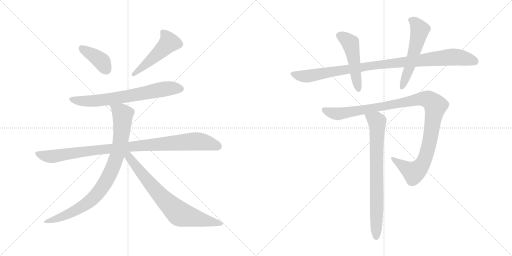
t = 0.00 s
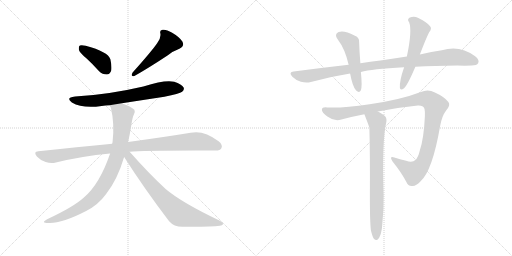
t = 1.92 s
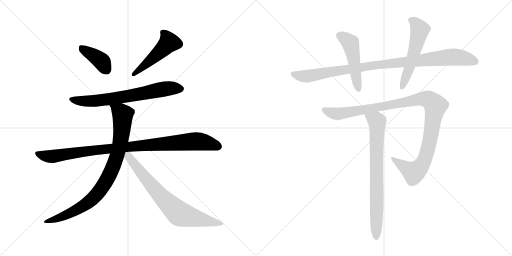
t = 3.84 s
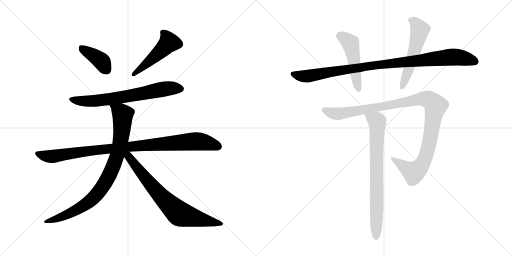
t = 5.77 s
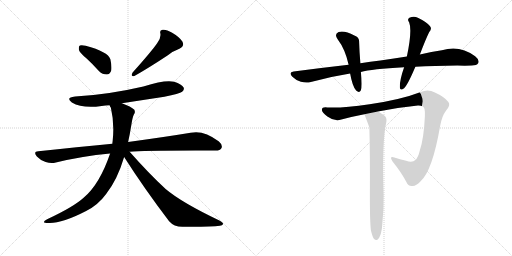
t = 7.69 s
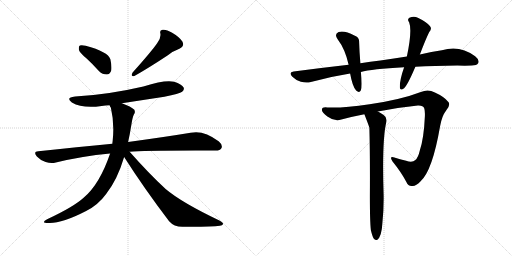
t = 9.61 s

The animated SVG that drew these frames (rendered in a browser with its animation timeline set to each time). Animation: 11 CSS @keyframes rules; one cycle of 9.61 s.

<svg version="1.1" viewBox="0 0 2048 1024" xmlns="http://www.w3.org/2000/svg">
  <g stroke="lightgray" stroke-dasharray="1,1" stroke-width="1" transform="scale(4, 4)">
    <line x1="0" y1="0" x2="256" y2="256"></line>
    <line x1="256" y1="0" x2="0" y2="256"></line>
    <line x1="128" y1="0" x2="128" y2="256"></line>
    <line x1="0" y1="128" x2="256" y2="128"></line>
    <line x1="256" y1="0" x2="512" y2="256"></line>
    <line x1="512" y1="0" x2="256" y2="256"></line>
    <line x1="384" y1="0" x2="384" y2="256"></line>
    <line x1="256" y1="128" x2="512" y2="128"></line>
  </g>
<g transform="scale(1, -1) translate(0, -850)">
   <style type="text/css">
    @keyframes keyframes0 {
      from {
       stroke: black;
       stroke-dashoffset: 392;
       stroke-width: 128;
       }
       56% {
       animation-timing-function: step-end;
       stroke: black;
       stroke-dashoffset: 0;
       stroke-width: 128;
       }
       to {
       stroke: black;
       stroke-width: 1024;
       }
       }
       #make-me-a-hanzi-animation-0 {
         animation: keyframes0 0.569010s both;
         animation-delay: 0.000000s;
         animation-timing-function: linear;
       }
    @keyframes keyframes1 {
      from {
       stroke: black;
       stroke-dashoffset: 493;
       stroke-width: 128;
       }
       62% {
       animation-timing-function: step-end;
       stroke: black;
       stroke-dashoffset: 0;
       stroke-width: 128;
       }
       to {
       stroke: black;
       stroke-width: 1024;
       }
       }
       #make-me-a-hanzi-animation-1 {
         animation: keyframes1 0.651204s both;
         animation-delay: 0.569010s;
         animation-timing-function: linear;
       }
    @keyframes keyframes2 {
      from {
       stroke: black;
       stroke-dashoffset: 692;
       stroke-width: 128;
       }
       69% {
       animation-timing-function: step-end;
       stroke: black;
       stroke-dashoffset: 0;
       stroke-width: 128;
       }
       to {
       stroke: black;
       stroke-width: 1024;
       }
       }
       #make-me-a-hanzi-animation-2 {
         animation: keyframes2 0.813151s both;
         animation-delay: 1.220214s;
         animation-timing-function: linear;
       }
    @keyframes keyframes3 {
      from {
       stroke: black;
       stroke-dashoffset: 985;
       stroke-width: 128;
       }
       76% {
       animation-timing-function: step-end;
       stroke: black;
       stroke-dashoffset: 0;
       stroke-width: 128;
       }
       to {
       stroke: black;
       stroke-width: 1024;
       }
       }
       #make-me-a-hanzi-animation-3 {
         animation: keyframes3 1.051595s both;
         animation-delay: 2.033365s;
         animation-timing-function: linear;
       }
    @keyframes keyframes4 {
      from {
       stroke: black;
       stroke-dashoffset: 873;
       stroke-width: 128;
       }
       74% {
       animation-timing-function: step-end;
       stroke: black;
       stroke-dashoffset: 0;
       stroke-width: 128;
       }
       to {
       stroke: black;
       stroke-width: 1024;
       }
       }
       #make-me-a-hanzi-animation-4 {
         animation: keyframes4 0.960449s both;
         animation-delay: 3.084960s;
         animation-timing-function: linear;
       }
    @keyframes keyframes5 {
      from {
       stroke: black;
       stroke-dashoffset: 748;
       stroke-width: 128;
       }
       71% {
       animation-timing-function: step-end;
       stroke: black;
       stroke-dashoffset: 0;
       stroke-width: 128;
       }
       to {
       stroke: black;
       stroke-width: 1024;
       }
       }
       #make-me-a-hanzi-animation-5 {
         animation: keyframes5 0.858724s both;
         animation-delay: 4.045409s;
         animation-timing-function: linear;
       }
    @keyframes keyframes6 {
      from {
       stroke: black;
       stroke-dashoffset: 992;
       stroke-width: 128;
       }
       76% {
       animation-timing-function: step-end;
       stroke: black;
       stroke-dashoffset: 0;
       stroke-width: 128;
       }
       to {
       stroke: black;
       stroke-width: 1024;
       }
       }
       #make-me-a-hanzi-animation-6 {
         animation: keyframes6 1.057292s both;
         animation-delay: 4.904133s;
         animation-timing-function: linear;
       }
    @keyframes keyframes7 {
      from {
       stroke: black;
       stroke-dashoffset: 494;
       stroke-width: 128;
       }
       62% {
       animation-timing-function: step-end;
       stroke: black;
       stroke-dashoffset: 0;
       stroke-width: 128;
       }
       to {
       stroke: black;
       stroke-width: 1024;
       }
       }
       #make-me-a-hanzi-animation-7 {
         animation: keyframes7 0.652018s both;
         animation-delay: 5.961425s;
         animation-timing-function: linear;
       }
    @keyframes keyframes8 {
      from {
       stroke: black;
       stroke-dashoffset: 552;
       stroke-width: 128;
       }
       64% {
       animation-timing-function: step-end;
       stroke: black;
       stroke-dashoffset: 0;
       stroke-width: 128;
       }
       to {
       stroke: black;
       stroke-width: 1024;
       }
       }
       #make-me-a-hanzi-animation-8 {
         animation: keyframes8 0.699219s both;
         animation-delay: 6.613443s;
         animation-timing-function: linear;
       }
    @keyframes keyframes9 {
      from {
       stroke: black;
       stroke-dashoffset: 1105;
       stroke-width: 128;
       }
       78% {
       animation-timing-function: step-end;
       stroke: black;
       stroke-dashoffset: 0;
       stroke-width: 128;
       }
       to {
       stroke: black;
       stroke-width: 1024;
       }
       }
       #make-me-a-hanzi-animation-9 {
         animation: keyframes9 1.149251s both;
         animation-delay: 7.312662s;
         animation-timing-function: linear;
       }
    @keyframes keyframes10 {
      from {
       stroke: black;
       stroke-dashoffset: 766;
       stroke-width: 128;
       }
       71% {
       animation-timing-function: step-end;
       stroke: black;
       stroke-dashoffset: 0;
       stroke-width: 128;
       }
       to {
       stroke: black;
       stroke-width: 1024;
       }
       }
       #make-me-a-hanzi-animation-10 {
         animation: keyframes10 0.873372s both;
         animation-delay: 8.461913s;
         animation-timing-function: linear;
       }
</style>
<path d="M 346.5 616.0 Q 370.5 594.0 396.5 565.0 Q 409.5 552.0 427.5 552.0 Q 437.5 552.0 444.5 566.0 Q 448.5 581.0 441.5 613.0 Q 432.5 643.0 342.5 667.0 Q 326.5 671.0 319.5 668.0 Q 313.5 664.0 315.5 651.0 Q 318.5 639.0 346.5 616.0 Z" fill="lightgray"></path> 
<path d="M 628.5 677.0 Q 607.5 646.0 530.5 560.0 Q 520.5 542.0 537.5 546.0 Q 586.5 573.0 671.5 629.0 Q 690.5 645.0 717.5 655.0 Q 739.5 665.0 729.5 684.0 Q 716.5 703.0 688.5 719.0 Q 663.5 734.0 650.5 731.0 Q 637.5 730.0 641.5 716.0 Q 644.5 697.0 628.5 677.0 Z" fill="lightgray"></path> 
<path d="M 487.5 437.0 L 657.5 463.0 Q 718.5 475.0 728.5 483.0 Q 738.5 490.0 734.5 500.0 Q 727.5 513.0 696.5 523.0 Q 660.5 532.0 573.5 504.0 Q 432.5 471.0 300.5 464.0 Q 260.5 460.0 287.5 440.0 Q 329.5 415.0 406.5 426.0 Q 421.5 429.0 438.5 429.0 L 487.5 437.0 Z" fill="lightgray"></path> 
<path d="M 518.5 243.0 Q 572.5 249.0 858.5 248.0 Q 880.5 247.0 885.5 257.0 Q 892.5 270.0 874.5 285.0 Q 814.5 331.0 762.5 319.0 Q 665.5 303.0 512.5 282.0 L 449.5 275.0 Q 310.5 262.0 153.5 245.0 Q 131.5 244.0 147.5 224.0 Q 162.5 208.0 182.5 202.0 Q 204.5 195.0 223.5 200.0 Q 325.5 225.0 440.5 236.0 L 518.5 243.0 Z" fill="lightgray"></path> 
<path d="M 512.5 282.0 Q 519.5 313.0 525.5 351.0 Q 529.5 379.0 535.5 392.0 Q 542.5 399.0 537.5 411.0 Q 524.5 424.0 487.5 437.0 C 459.5 448.0 428.5 457.0 438.5 429.0 Q 439.5 425.0 443.5 419.0 Q 458.5 356.0 450.5 285.0 Q 449.5 281.0 449.5 275.0 L 440.5 236.0 Q 398.5 113.0 335.5 60.0 Q 295.5 23.0 188.5 -27.0 Q 160.5 -42.0 193.5 -42.0 Q 245.5 -45.0 344.5 6.0 Q 392.5 30.0 424.5 74.0 Q 469.5 131.0 496.5 222.0 L 512.5 282.0 Z" fill="lightgray"></path> 
<path d="M 496.5 222.0 Q 575.5 98.0 676.5 -35.0 Q 695.5 -57.0 729.5 -57.0 Q 843.5 -58.0 879.5 -53.0 Q 889.5 -52.0 892.5 -46.0 Q 892.5 -40.0 877.5 -32.0 Q 726.5 40.0 662.5 94.0 Q 593.5 158.0 518.5 243.0 C 498.5 265.0 480.5 247.0 496.5 222.0 Z" fill="lightgray"></path> 
<path d="M 1661.5 583.0 Q 1737.5 587.0 1829.5 588.0 Q 1859.5 587.0 1886.5 588.0 Q 1907.5 588.0 1912.5 597.0 Q 1919.5 610.0 1900.5 625.0 Q 1839.5 671.0 1767.5 649.0 Q 1727.5 643.0 1679.5 632.0 L 1627.5 624.0 Q 1576.5 617.0 1521.5 608.0 Q 1481.5 604.0 1441.5 597.0 L 1394.5 591.0 Q 1288.5 579.0 1174.5 564.0 Q 1152.5 561.0 1169.5 543.0 Q 1184.5 528.0 1203.5 523.0 Q 1225.5 517.0 1243.5 522.0 Q 1318.5 543.0 1400.5 556.0 L 1443.5 562.0 Q 1485.5 574.0 1616.5 581.0 L 1661.5 583.0 Z" fill="lightgray"></path> 
<path d="M 1441.5 597.0 Q 1437.5 645.0 1436.5 682.0 Q 1437.5 701.0 1417.5 708.0 Q 1378.5 729.0 1354.5 722.0 Q 1335.5 713.0 1350.5 693.0 Q 1380.5 654.0 1394.5 591.0 L 1400.5 556.0 Q 1409.5 505.0 1424.5 488.0 Q 1437.5 476.0 1443.5 489.0 Q 1449.5 505.0 1443.5 562.0 L 1441.5 597.0 Z" fill="lightgray"></path> 
<path d="M 1679.5 632.0 Q 1703.5 695.0 1716.5 721.0 Q 1729.5 736.0 1719.5 746.0 Q 1706.5 762.0 1671.5 779.0 Q 1655.5 788.0 1637.5 779.0 Q 1627.5 772.0 1636.5 761.0 Q 1649.5 728.0 1627.5 624.0 L 1616.5 581.0 Q 1597.5 527.0 1599.5 499.0 Q 1600.5 486.0 1616.5 497.0 Q 1631.5 512.0 1661.5 583.0 L 1679.5 632.0 Z" fill="lightgray"></path> 
<path d="M 1511.5 404.0 Q 1590.5 420.0 1671.5 428.0 Q 1692.5 429.0 1696.5 418.0 Q 1700.5 409.0 1699.5 385.0 Q 1695.5 297.0 1679.5 249.0 Q 1672.5 219.0 1661.5 210.0 Q 1649.5 198.0 1624.5 207.0 Q 1599.5 213.0 1577.5 220.0 Q 1555.5 227.0 1569.5 205.0 Q 1606.5 159.0 1625.5 122.0 Q 1632.5 103.0 1651.5 106.0 Q 1664.5 107.0 1681.5 124.0 Q 1729.5 166.0 1760.5 346.0 Q 1767.5 386.0 1784.5 408.0 Q 1803.5 430.0 1793.5 442.0 Q 1777.5 463.0 1739.5 480.0 Q 1712.5 495.0 1683.5 482.0 Q 1602.5 451.0 1478.5 433.0 Q 1370.5 417.0 1309.5 420.0 Q 1288.5 423.0 1287.5 411.0 Q 1286.5 401.0 1309.5 384.0 Q 1337.5 363.0 1365.5 372.0 Q 1410.5 384.0 1457.5 393.0 L 1511.5 404.0 Z" fill="lightgray"></path> 
<path d="M 1483.5 -71.0 Q 1489.5 -96.0 1495.5 -105.0 Q 1501.5 -112.0 1508.5 -110.0 Q 1526.5 -98.0 1529.5 -43.0 Q 1535.5 14.0 1534.5 70.0 Q 1527.5 290.0 1545.5 363.0 Q 1548.5 381.0 1534.5 390.0 Q 1521.5 399.0 1511.5 404.0 C 1485.5 419.0 1446.5 421.0 1457.5 393.0 Q 1475.5 347.0 1477.5 339.0 Q 1480.5 231.0 1479.5 66.0 Q 1479.5 -37.0 1483.5 -71.0 Z" fill="lightgray"></path> 
      <clipPath id="make-me-a-hanzi-clip-0">
      <path d="M 346.5 616.0 Q 370.5 594.0 396.5 565.0 Q 409.5 552.0 427.5 552.0 Q 437.5 552.0 444.5 566.0 Q 448.5 581.0 441.5 613.0 Q 432.5 643.0 342.5 667.0 Q 326.5 671.0 319.5 668.0 Q 313.5 664.0 315.5 651.0 Q 318.5 639.0 346.5 616.0 Z" fill="lightgray"></path>
      </clipPath>
      <path clip-path="url(#make-me-a-hanzi-clip-0)" d="M 325.5 660.0 L 400.5 610.0 L 425.5 572.0 " fill="none" id="make-me-a-hanzi-animation-0" stroke-dasharray="264 528" stroke-linecap="round"></path>

      <clipPath id="make-me-a-hanzi-clip-1">
      <path d="M 628.5 677.0 Q 607.5 646.0 530.5 560.0 Q 520.5 542.0 537.5 546.0 Q 586.5 573.0 671.5 629.0 Q 690.5 645.0 717.5 655.0 Q 739.5 665.0 729.5 684.0 Q 716.5 703.0 688.5 719.0 Q 663.5 734.0 650.5 731.0 Q 637.5 730.0 641.5 716.0 Q 644.5 697.0 628.5 677.0 Z" fill="lightgray"></path>
      </clipPath>
      <path clip-path="url(#make-me-a-hanzi-clip-1)" d="M 649.5 721.0 L 668.5 700.0 L 675.5 680.0 L 632.5 635.0 L 569.5 580.0 L 542.5 564.0 L 538.5 555.0 " fill="none" id="make-me-a-hanzi-animation-1" stroke-dasharray="365 730" stroke-linecap="round"></path>

      <clipPath id="make-me-a-hanzi-clip-2">
      <path d="M 487.5 437.0 L 657.5 463.0 Q 718.5 475.0 728.5 483.0 Q 738.5 490.0 734.5 500.0 Q 727.5 513.0 696.5 523.0 Q 660.5 532.0 573.5 504.0 Q 432.5 471.0 300.5 464.0 Q 260.5 460.0 287.5 440.0 Q 329.5 415.0 406.5 426.0 Q 421.5 429.0 438.5 429.0 L 487.5 437.0 Z" fill="lightgray"></path>
      </clipPath>
      <path clip-path="url(#make-me-a-hanzi-clip-2)" d="M 291.5 454.0 L 334.5 445.0 L 394.5 447.0 L 670.5 496.0 L 722.5 495.0 " fill="none" id="make-me-a-hanzi-animation-2" stroke-dasharray="564 1128" stroke-linecap="round"></path>

      <clipPath id="make-me-a-hanzi-clip-3">
      <path d="M 518.5 243.0 Q 572.5 249.0 858.5 248.0 Q 880.5 247.0 885.5 257.0 Q 892.5 270.0 874.5 285.0 Q 814.5 331.0 762.5 319.0 Q 665.5 303.0 512.5 282.0 L 449.5 275.0 Q 310.5 262.0 153.5 245.0 Q 131.5 244.0 147.5 224.0 Q 162.5 208.0 182.5 202.0 Q 204.5 195.0 223.5 200.0 Q 325.5 225.0 440.5 236.0 L 518.5 243.0 Z" fill="lightgray"></path>
      </clipPath>
      <path clip-path="url(#make-me-a-hanzi-clip-3)" d="M 150.5 234.0 L 204.5 224.0 L 524.5 265.0 L 783.5 285.0 L 872.5 265.0 " fill="none" id="make-me-a-hanzi-animation-3" stroke-dasharray="857 1714" stroke-linecap="round"></path>

      <clipPath id="make-me-a-hanzi-clip-4">
      <path d="M 512.5 282.0 Q 519.5 313.0 525.5 351.0 Q 529.5 379.0 535.5 392.0 Q 542.5 399.0 537.5 411.0 Q 524.5 424.0 487.5 437.0 C 459.5 448.0 428.5 457.0 438.5 429.0 Q 439.5 425.0 443.5 419.0 Q 458.5 356.0 450.5 285.0 Q 449.5 281.0 449.5 275.0 L 440.5 236.0 Q 398.5 113.0 335.5 60.0 Q 295.5 23.0 188.5 -27.0 Q 160.5 -42.0 193.5 -42.0 Q 245.5 -45.0 344.5 6.0 Q 392.5 30.0 424.5 74.0 Q 469.5 131.0 496.5 222.0 L 512.5 282.0 Z" fill="lightgray"></path>
      </clipPath>
      <path clip-path="url(#make-me-a-hanzi-clip-4)" d="M 445.5 426.0 L 484.5 399.0 L 490.5 389.0 L 490.5 366.0 L 478.5 267.0 L 456.5 193.0 L 432.5 140.0 L 389.5 75.0 L 348.5 37.0 L 274.5 -5.0 L 198.5 -32.0 " fill="none" id="make-me-a-hanzi-animation-4" stroke-dasharray="745 1490" stroke-linecap="round"></path>

      <clipPath id="make-me-a-hanzi-clip-5">
      <path d="M 496.5 222.0 Q 575.5 98.0 676.5 -35.0 Q 695.5 -57.0 729.5 -57.0 Q 843.5 -58.0 879.5 -53.0 Q 889.5 -52.0 892.5 -46.0 Q 892.5 -40.0 877.5 -32.0 Q 726.5 40.0 662.5 94.0 Q 593.5 158.0 518.5 243.0 C 498.5 265.0 480.5 247.0 496.5 222.0 Z" fill="lightgray"></path>
      </clipPath>
      <path clip-path="url(#make-me-a-hanzi-clip-5)" d="M 506.5 235.0 L 618.5 93.0 L 710.5 1.0 L 740.5 -13.0 L 884.5 -46.0 " fill="none" id="make-me-a-hanzi-animation-5" stroke-dasharray="620 1240" stroke-linecap="round"></path>

      <clipPath id="make-me-a-hanzi-clip-6">
      <path d="M 1661.5 583.0 Q 1737.5 587.0 1829.5 588.0 Q 1859.5 587.0 1886.5 588.0 Q 1907.5 588.0 1912.5 597.0 Q 1919.5 610.0 1900.5 625.0 Q 1839.5 671.0 1767.5 649.0 Q 1727.5 643.0 1679.5 632.0 L 1627.5 624.0 Q 1576.5 617.0 1521.5 608.0 Q 1481.5 604.0 1441.5 597.0 L 1394.5 591.0 Q 1288.5 579.0 1174.5 564.0 Q 1152.5 561.0 1169.5 543.0 Q 1184.5 528.0 1203.5 523.0 Q 1225.5 517.0 1243.5 522.0 Q 1318.5 543.0 1400.5 556.0 L 1443.5 562.0 Q 1485.5 574.0 1616.5 581.0 L 1661.5 583.0 Z" fill="lightgray"></path>
      </clipPath>
      <path clip-path="url(#make-me-a-hanzi-clip-6)" d="M 1172.5 553.0 L 1225.5 545.0 L 1490.5 588.0 L 1796.5 622.0 L 1842.5 620.0 L 1900.5 604.0 " fill="none" id="make-me-a-hanzi-animation-6" stroke-dasharray="864 1728" stroke-linecap="round"></path>

      <clipPath id="make-me-a-hanzi-clip-7">
      <path d="M 1441.5 597.0 Q 1437.5 645.0 1436.5 682.0 Q 1437.5 701.0 1417.5 708.0 Q 1378.5 729.0 1354.5 722.0 Q 1335.5 713.0 1350.5 693.0 Q 1380.5 654.0 1394.5 591.0 L 1400.5 556.0 Q 1409.5 505.0 1424.5 488.0 Q 1437.5 476.0 1443.5 489.0 Q 1449.5 505.0 1443.5 562.0 L 1441.5 597.0 Z" fill="lightgray"></path>
      </clipPath>
      <path clip-path="url(#make-me-a-hanzi-clip-7)" d="M 1360.5 706.0 L 1402.5 675.0 L 1433.5 492.0 " fill="none" id="make-me-a-hanzi-animation-7" stroke-dasharray="366 732" stroke-linecap="round"></path>

      <clipPath id="make-me-a-hanzi-clip-8">
      <path d="M 1679.5 632.0 Q 1703.5 695.0 1716.5 721.0 Q 1729.5 736.0 1719.5 746.0 Q 1706.5 762.0 1671.5 779.0 Q 1655.5 788.0 1637.5 779.0 Q 1627.5 772.0 1636.5 761.0 Q 1649.5 728.0 1627.5 624.0 L 1616.5 581.0 Q 1597.5 527.0 1599.5 499.0 Q 1600.5 486.0 1616.5 497.0 Q 1631.5 512.0 1661.5 583.0 L 1679.5 632.0 Z" fill="lightgray"></path>
      </clipPath>
      <path clip-path="url(#make-me-a-hanzi-clip-8)" d="M 1643.5 770.0 L 1658.5 761.0 L 1679.5 731.0 L 1639.5 581.0 L 1608.5 500.0 " fill="none" id="make-me-a-hanzi-animation-8" stroke-dasharray="424 848" stroke-linecap="round"></path>

      <clipPath id="make-me-a-hanzi-clip-9">
      <path d="M 1511.5 404.0 Q 1590.5 420.0 1671.5 428.0 Q 1692.5 429.0 1696.5 418.0 Q 1700.5 409.0 1699.5 385.0 Q 1695.5 297.0 1679.5 249.0 Q 1672.5 219.0 1661.5 210.0 Q 1649.5 198.0 1624.5 207.0 Q 1599.5 213.0 1577.5 220.0 Q 1555.5 227.0 1569.5 205.0 Q 1606.5 159.0 1625.5 122.0 Q 1632.5 103.0 1651.5 106.0 Q 1664.5 107.0 1681.5 124.0 Q 1729.5 166.0 1760.5 346.0 Q 1767.5 386.0 1784.5 408.0 Q 1803.5 430.0 1793.5 442.0 Q 1777.5 463.0 1739.5 480.0 Q 1712.5 495.0 1683.5 482.0 Q 1602.5 451.0 1478.5 433.0 Q 1370.5 417.0 1309.5 420.0 Q 1288.5 423.0 1287.5 411.0 Q 1286.5 401.0 1309.5 384.0 Q 1337.5 363.0 1365.5 372.0 Q 1410.5 384.0 1457.5 393.0 L 1511.5 404.0 Z" fill="lightgray"></path>
      </clipPath>
      <path clip-path="url(#make-me-a-hanzi-clip-9)" d="M 1297.5 410.0 L 1346.5 394.0 L 1673.5 453.0 L 1700.5 455.0 L 1718.5 449.0 L 1741.5 426.0 L 1721.5 296.0 L 1703.5 225.0 L 1689.5 194.0 L 1653.5 160.0 L 1571.5 214.0 " fill="none" id="make-me-a-hanzi-animation-9" stroke-dasharray="977 1954" stroke-linecap="round"></path>

      <clipPath id="make-me-a-hanzi-clip-10">
      <path d="M 1483.5 -71.0 Q 1489.5 -96.0 1495.5 -105.0 Q 1501.5 -112.0 1508.5 -110.0 Q 1526.5 -98.0 1529.5 -43.0 Q 1535.5 14.0 1534.5 70.0 Q 1527.5 290.0 1545.5 363.0 Q 1548.5 381.0 1534.5 390.0 Q 1521.5 399.0 1511.5 404.0 C 1485.5 419.0 1446.5 421.0 1457.5 393.0 Q 1475.5 347.0 1477.5 339.0 Q 1480.5 231.0 1479.5 66.0 Q 1479.5 -37.0 1483.5 -71.0 Z" fill="lightgray"></path>
      </clipPath>
      <path clip-path="url(#make-me-a-hanzi-clip-10)" d="M 1466.5 385.0 L 1507.5 363.0 L 1509.5 346.0 L 1504.5 -100.0 " fill="none" id="make-me-a-hanzi-animation-10" stroke-dasharray="638 1276" stroke-linecap="round"></path>

</g>
</svg>
